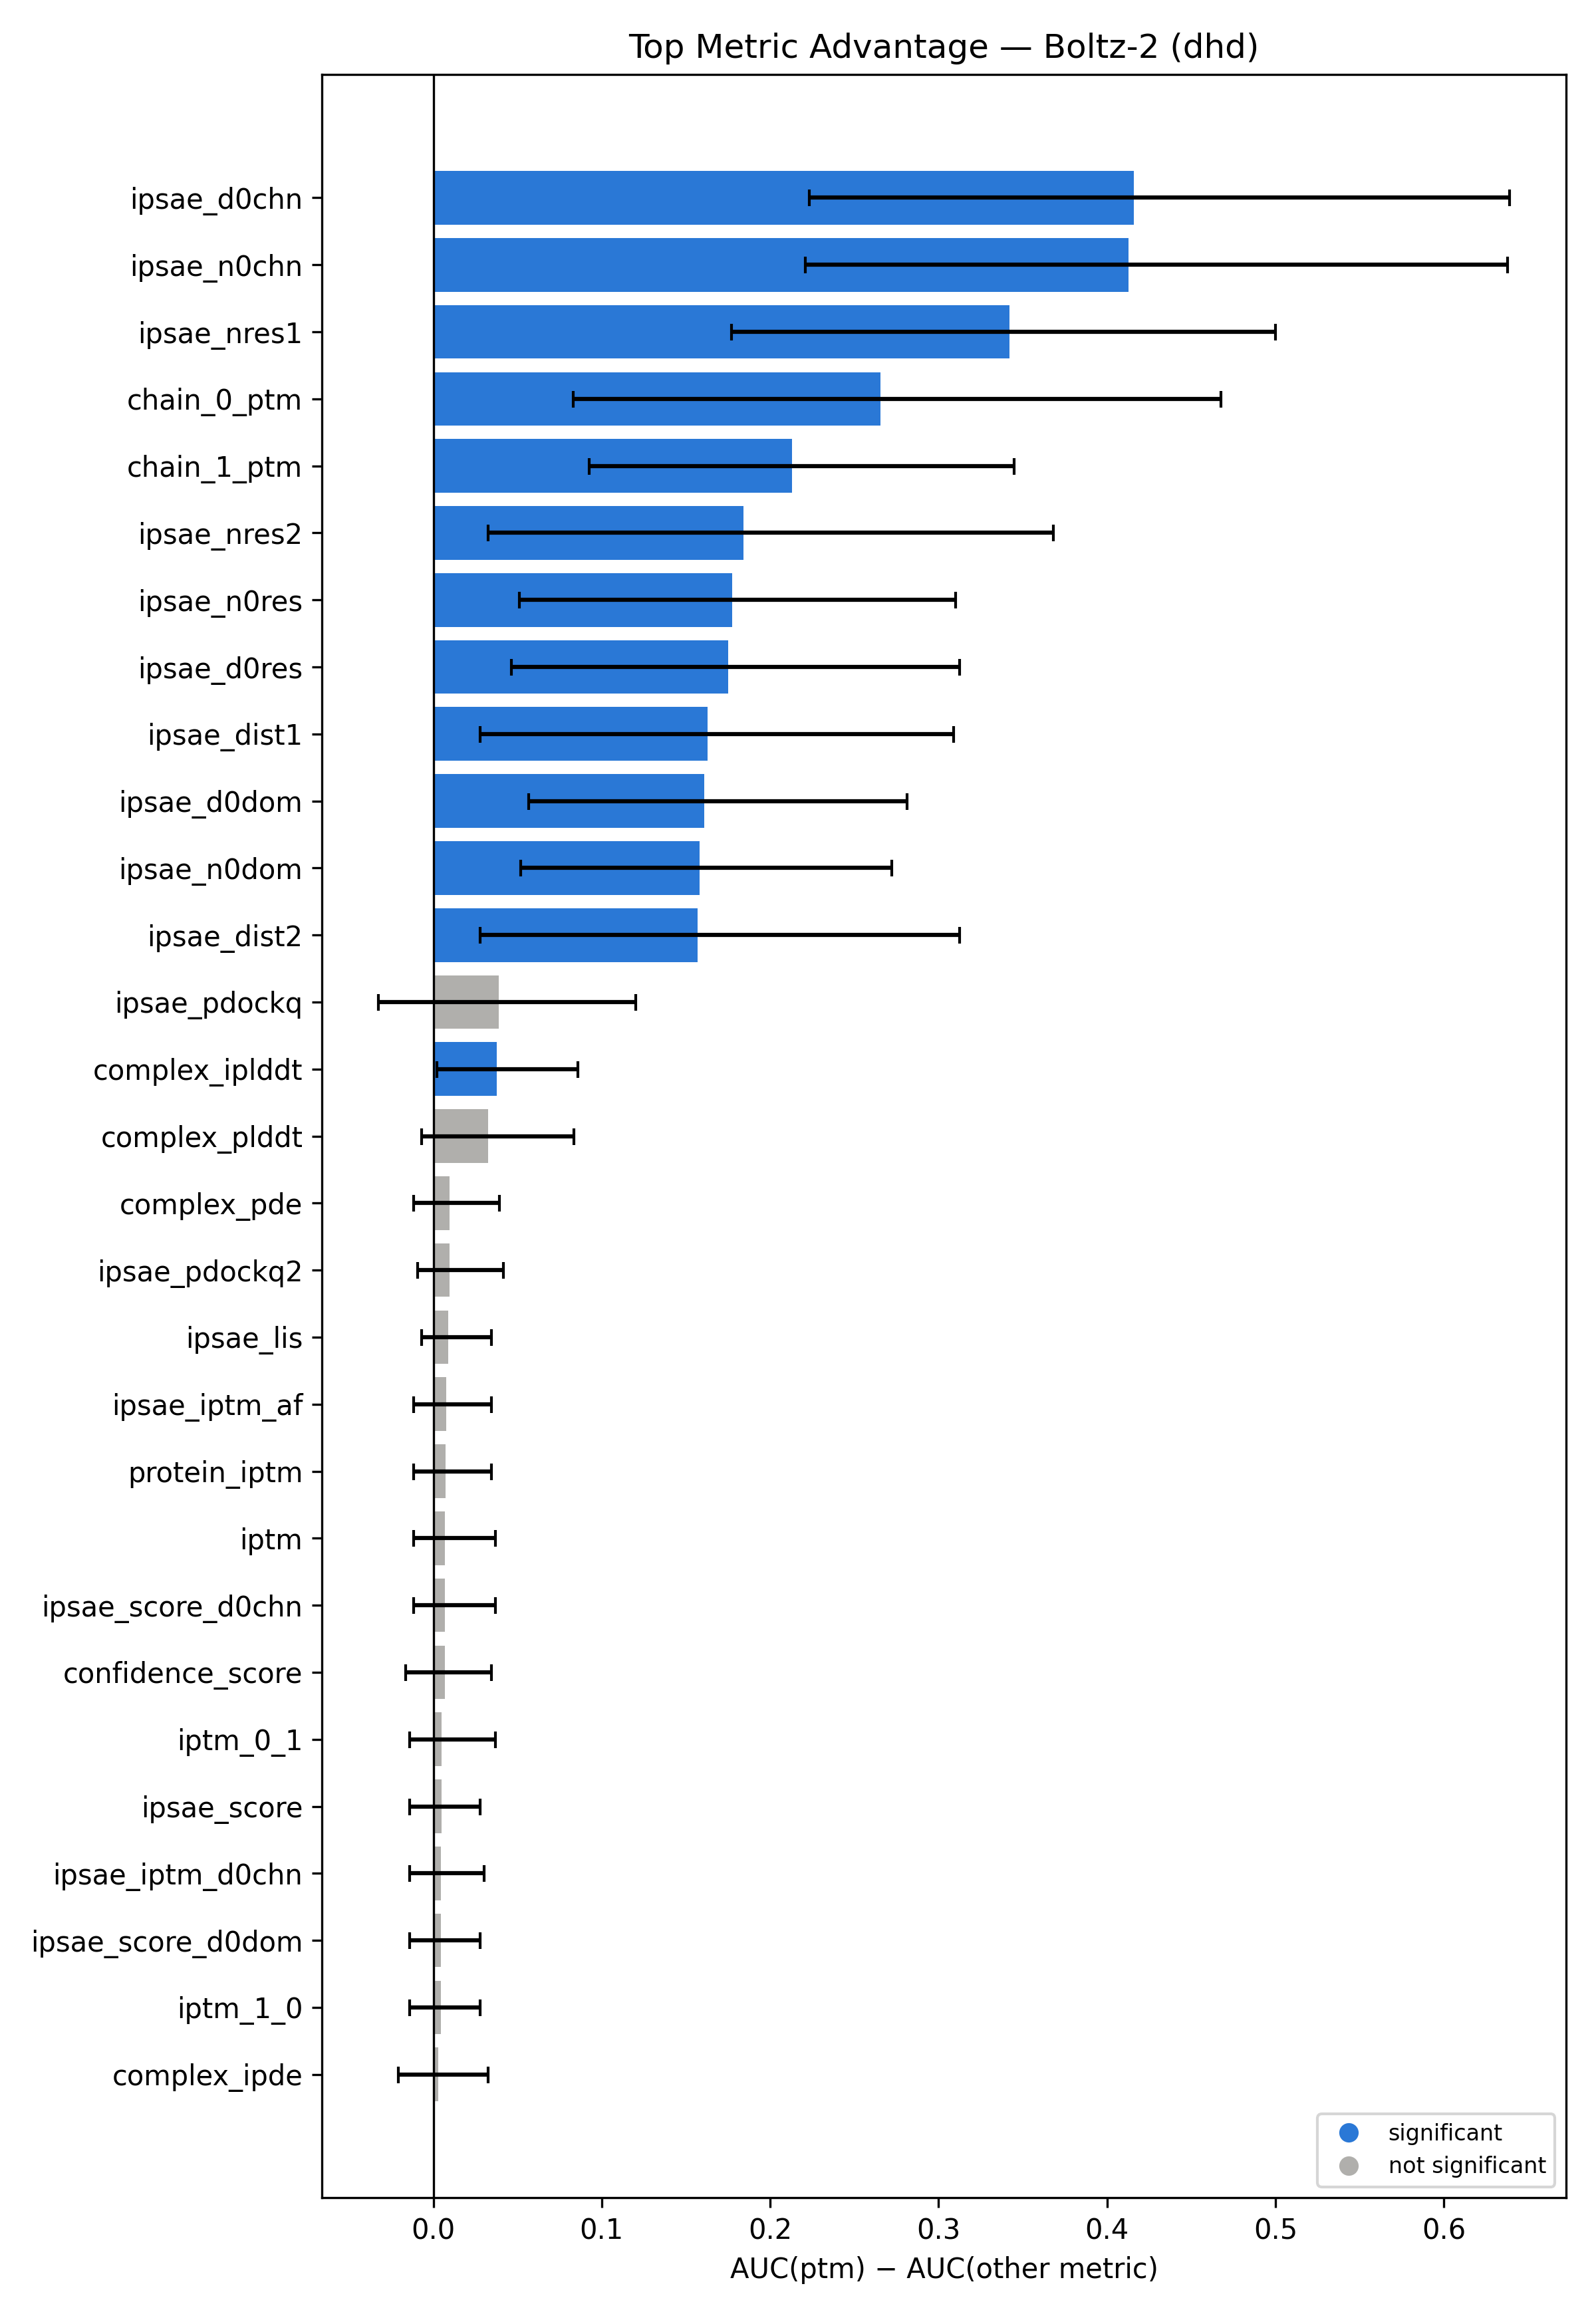

Data behind this chart, as committed beside it:
top_metric, compared_metric, auc_diff, ci_low, ci_high, significant
ptm, ipsae_d0chn, 0.4158, 0.2234, 0.6389, True
ptm, ipsae_n0chn, 0.4127, 0.221, 0.6378, True
ptm, ipsae_nres1, 0.342, 0.1771, 0.5, True
ptm, chain_0_ptm, 0.2654, 0.08328, 0.4676, True
ptm, chain_1_ptm, 0.213, 0.09253, 0.345, True
ptm, ipsae_nres2, 0.1842, 0.03241, 0.3681, True
ptm, ipsae_n0res, 0.1772, 0.05093, 0.3102, True
ptm, ipsae_d0res, 0.1751, 0.0463, 0.3125, True
ptm, ipsae_dist1, 0.1629, 0.02778, 0.309, True
ptm, ipsae_d0dom, 0.1607, 0.05671, 0.2813, True
ptm, ipsae_n0dom, 0.1582, 0.05205, 0.272, True
ptm, ipsae_dist2, 0.1568, 0.02775, 0.3125, True
ptm, ipsae_pdockq, 0.03903, -0.03241, 0.1204, False
ptm, complex_iplddt, 0.03749, 0.002315, 0.08565, True
ptm, complex_plddt, 0.03256, -0.006944, 0.08333, False
ptm, complex_pde, 0.009786, -0.01157, 0.03935, False
ptm, ipsae_pdockq2, 0.009698, -0.009259, 0.04167, False
ptm, ipsae_lis, 0.008936, -0.006944, 0.03472, False
ptm, ipsae_iptm_af, 0.007535, -0.01157, 0.03472, False
ptm, protein_iptm, 0.007362, -0.01157, 0.03472, False
ptm, iptm, 0.00697, -0.01163, 0.03704, False
ptm, ipsae_score_d0chn, 0.006936, -0.01157, 0.03704, False
ptm, confidence_score, 0.006894, -0.0162, 0.03472, False
ptm, iptm_0_1, 0.004815, -0.01389, 0.03704, False
ptm, ipsae_score, 0.00476, -0.01389, 0.02778, False
ptm, ipsae_iptm_d0chn, 0.004706, -0.01389, 0.03009, False
ptm, ipsae_score_d0dom, 0.004556, -0.01389, 0.02778, False
ptm, iptm_1_0, 0.004404, -0.01389, 0.02778, False
ptm, complex_ipde, 0.002958, -0.02083, 0.03241, False
